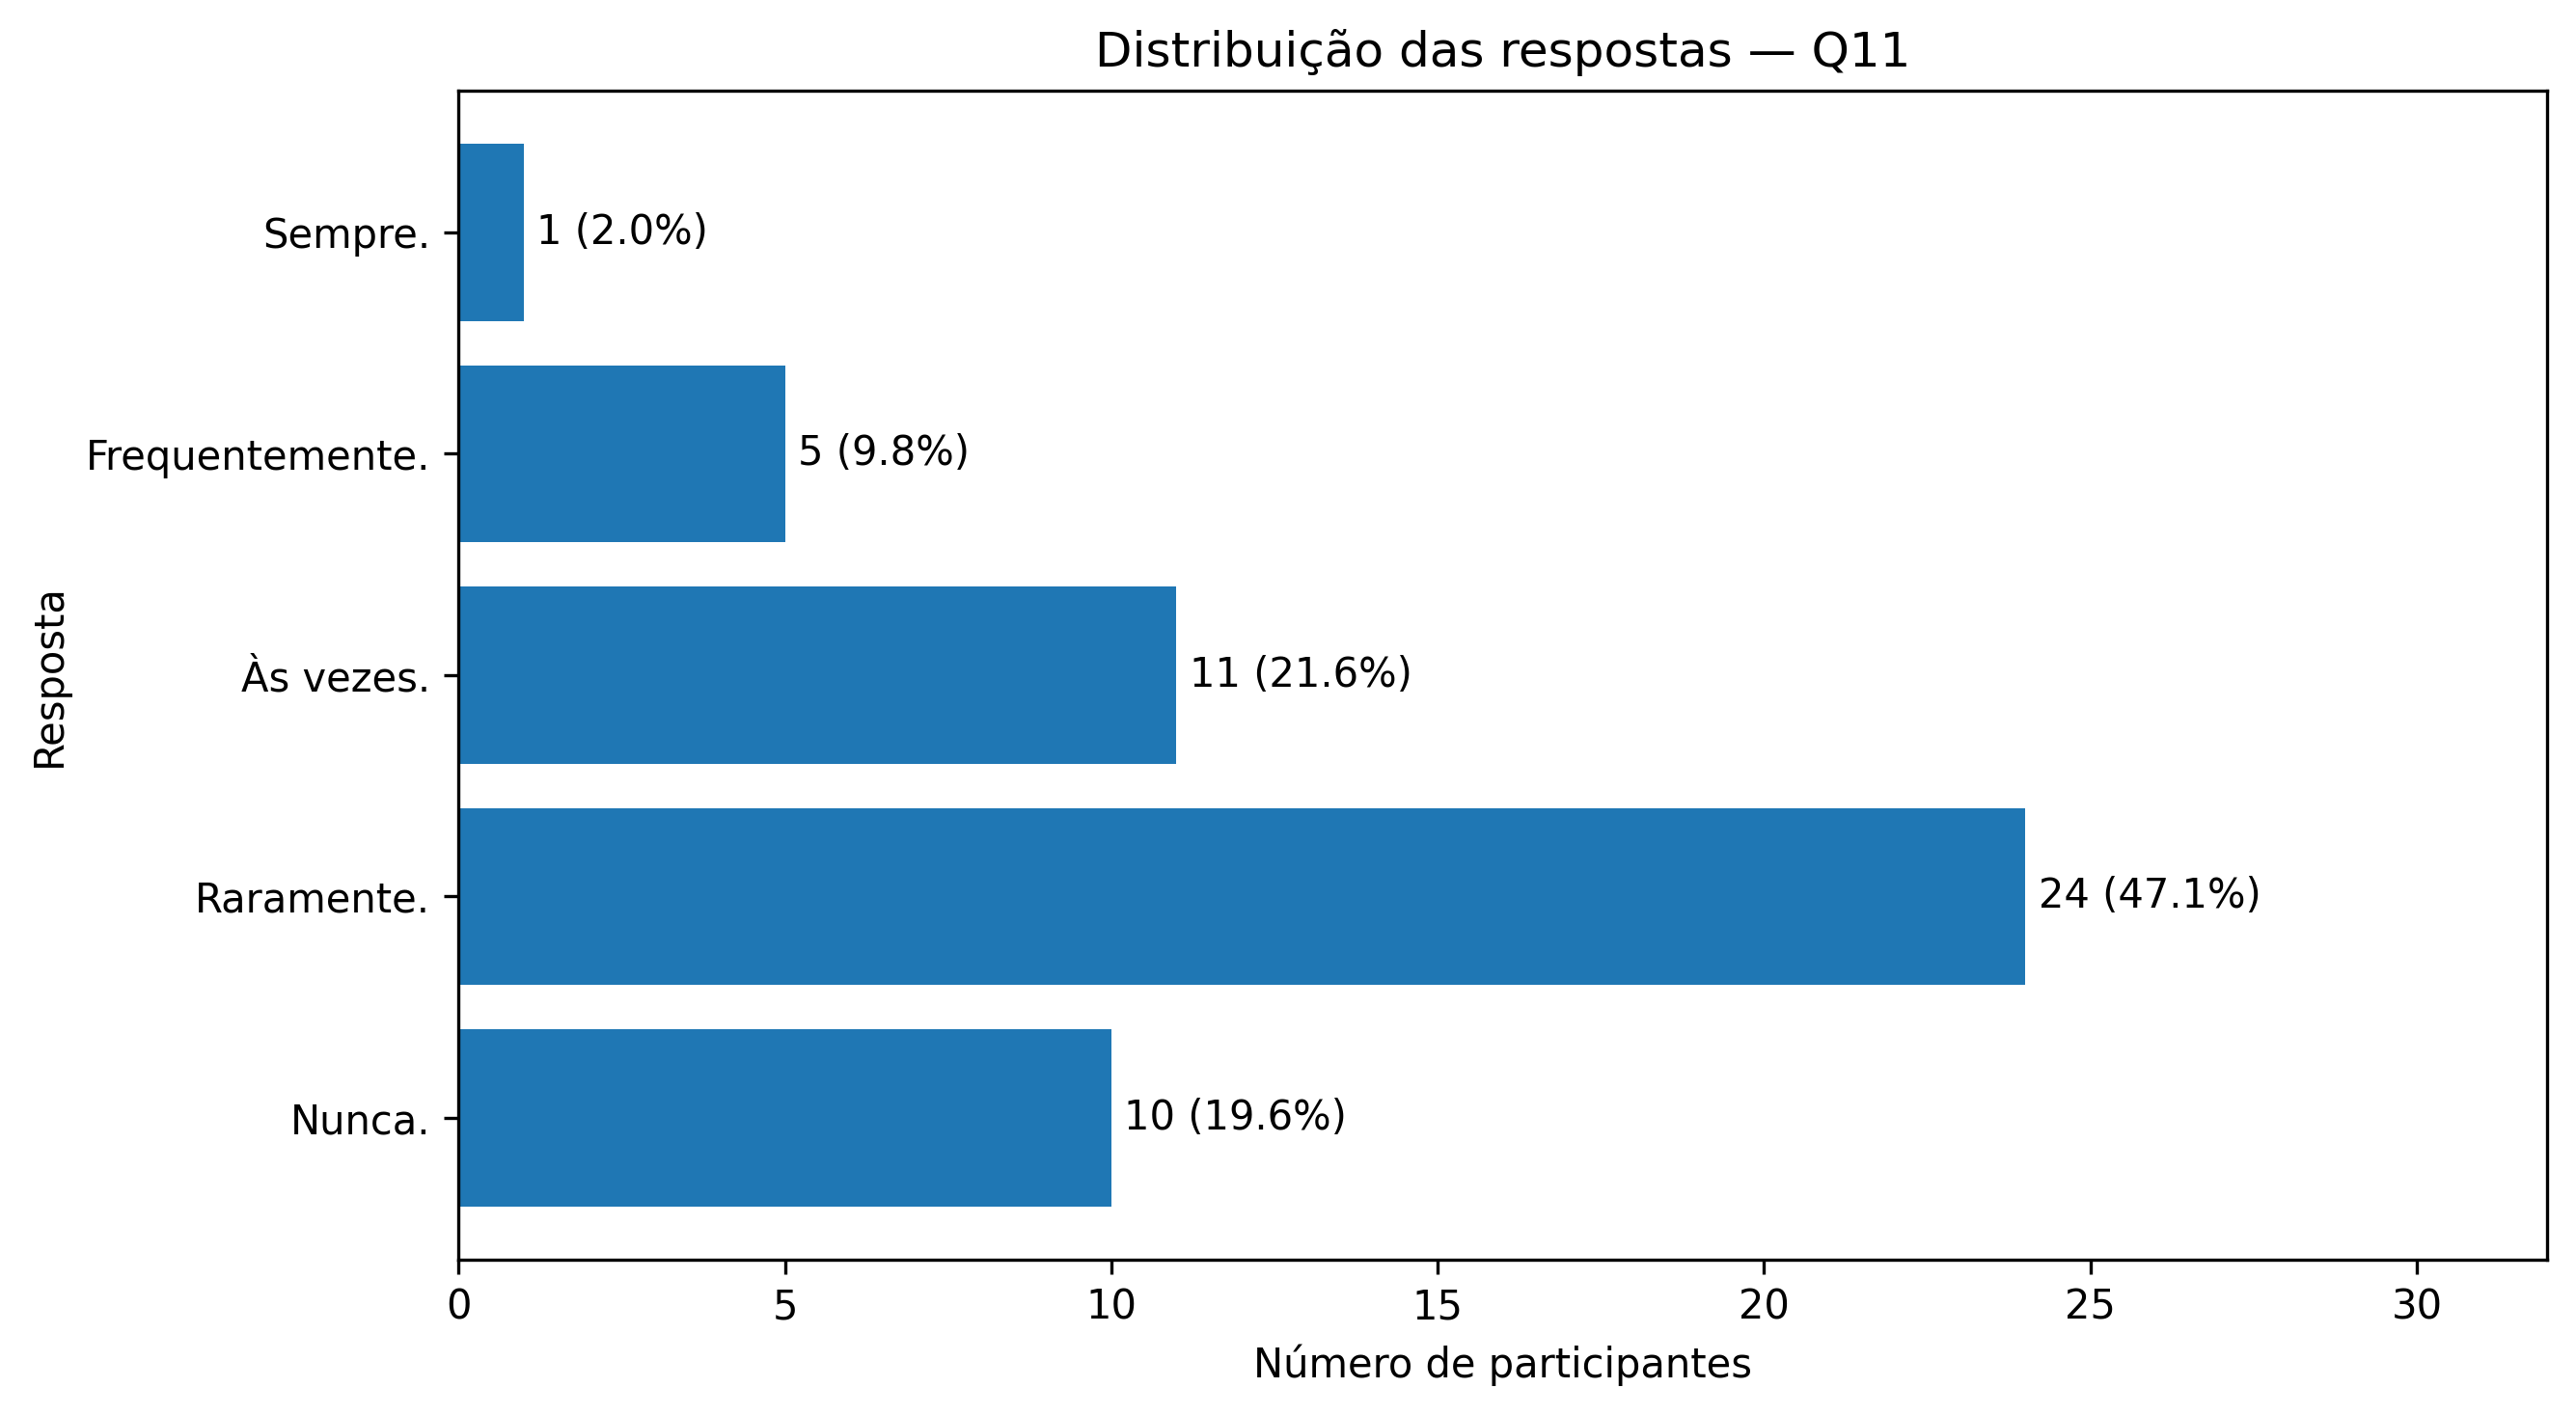

Values plotted in this chart, from the file beside it:
Q11, Frequência, Percentual
Nunca., 10, 19.61
Raramente., 24, 47.06
Às vezes., 11, 21.57
Frequentemente., 5, 9.804
Sempre., 1, 1.961
